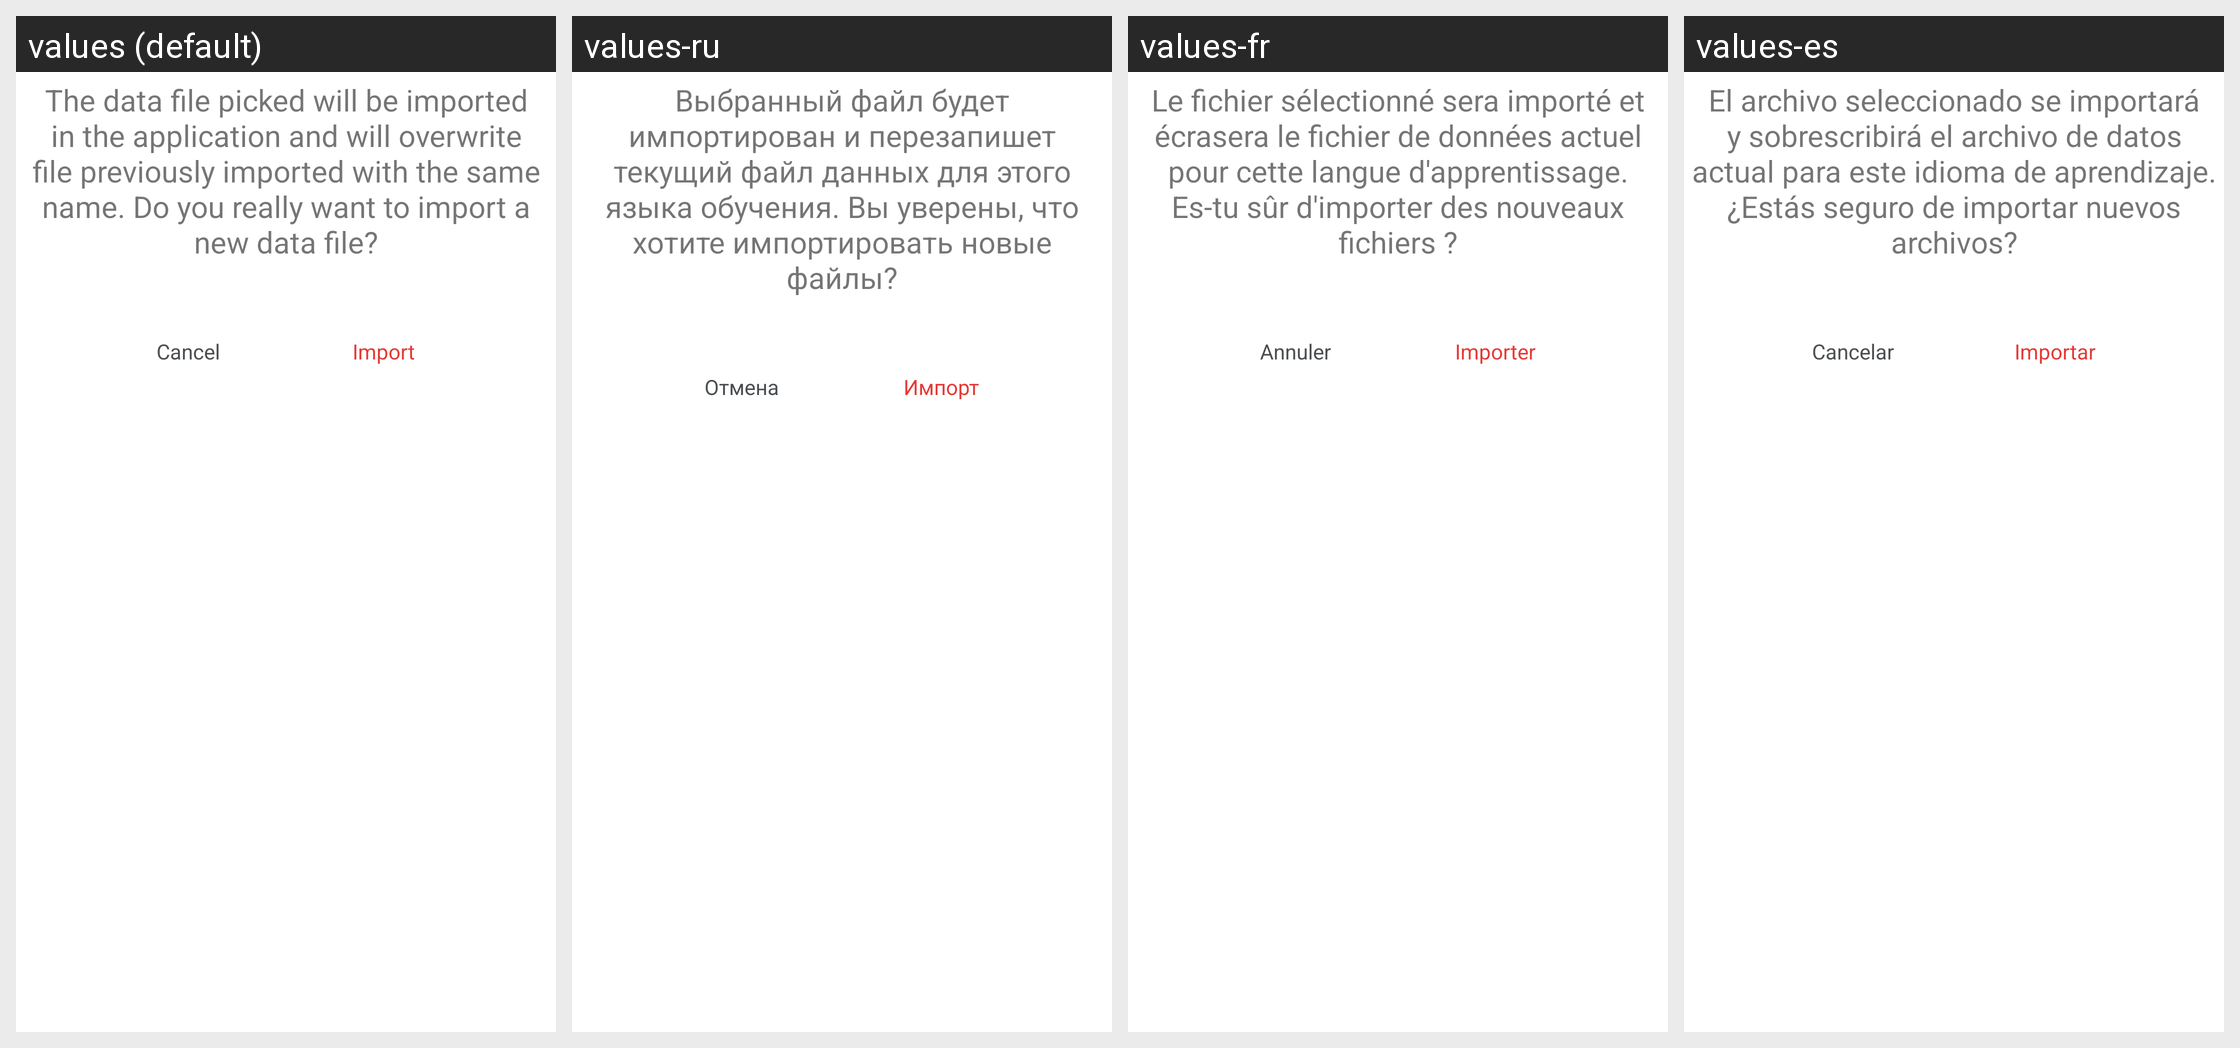

Translations of the strings shown on this Android screen, per locale in the grid:
Android screen res/layout/dialog_layout_import_data_file.xml rendered under 4 locales, left to right: values (default), values-ru, values-fr, values-es. Device: Nexus 5 (rendered at 1080×1920; each locale shown at half size, 540×960, under a caption strip naming it); theme Theme.Vocavox.
Other locales in the repository, not shown: values-de, values-it.
Strings drawn on this screen, with the default value and each locale's value (text and hints the layout hard-codes, and strings that could not be matched under every locale, appear in the picture but are not listed):

dialog_import_title_str
  values: The data file picked will be imported in the application and will overwrite file previously imported with the same name. Do you really want to import a new data file?
  values-ru: Выбранный файл будет импортирован и перезапишет текущий файл данных для этого языка обучения. Вы уверены, что хотите импортировать новые файлы?
  values-fr: Le fichier sélectionné sera importé et écrasera le fichier de données actuel pour cette langue d'apprentissage. Es-tu sûr d'importer des nouveaux fichiers ?
  values-es: El archivo seleccionado se importará y sobrescribirá el archivo de datos actual para este idioma de aprendizaje. ¿Estás seguro de importar nuevos archivos?

text_button_import
  values: Import
  values-ru: Импорт
  values-fr: Importer
  values-es: Importar

text_button_cancel_str
  values: Cancel
  values-ru: Отмена
  values-fr: Annuler
  values-es: Cancelar
